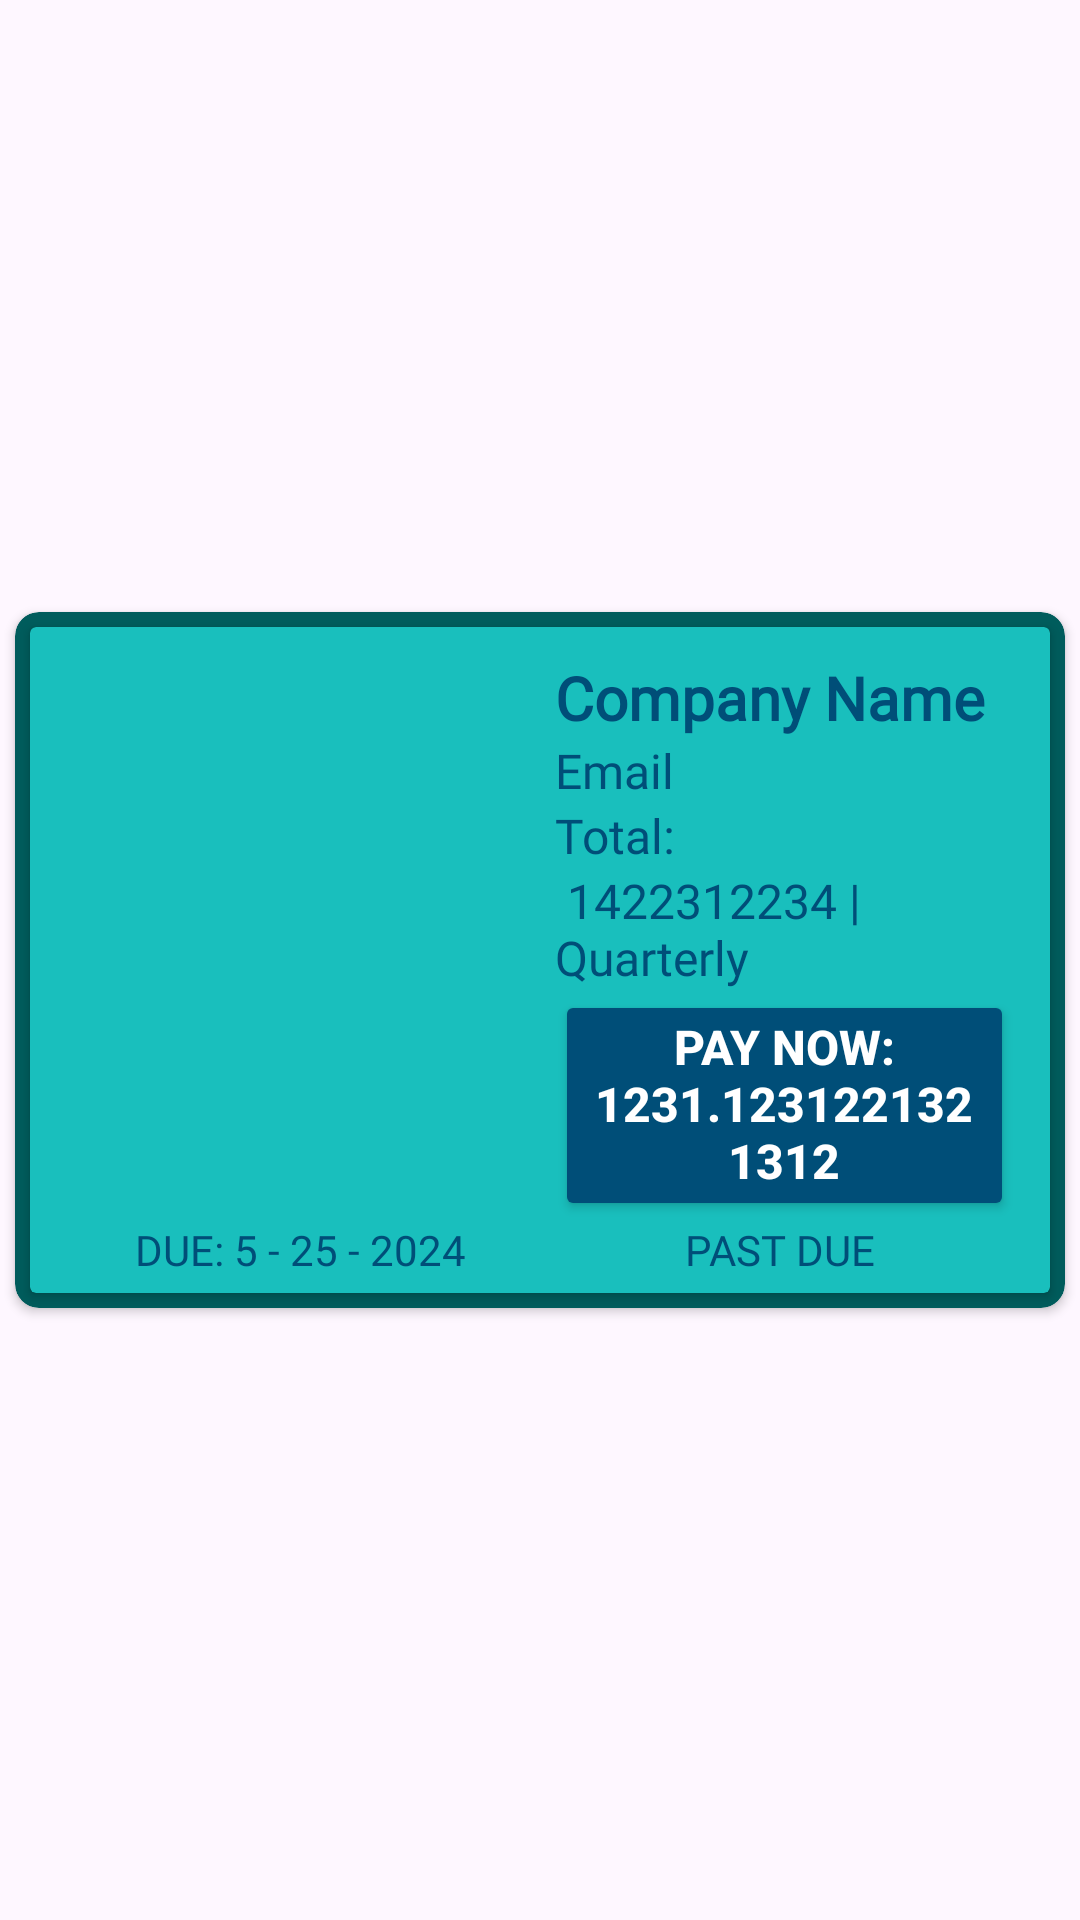

Produce the Android XML layout that renders to this screen, including the resource entries it uses.
<!-- AndroidManifest.xml: application theme Theme.TaskPerformance -->
<!-- res/layout/list_view.xml -->
<?xml version="1.0" encoding="utf-8"?>
<androidx.constraintlayout.widget.ConstraintLayout xmlns:android="http://schemas.android.com/apk/res/android"
    xmlns:app="http://schemas.android.com/apk/res-auto"
    xmlns:tools="http://schemas.android.com/tools"
    android:layout_width="match_parent"
    android:layout_height="wrap_content">

    <androidx.constraintlayout.widget.ConstraintLayout
        android:layout_width="match_parent"
        android:layout_height="wrap_content"
        app:layout_constraintBottom_toBottomOf="parent"
        app:layout_constraintEnd_toEndOf="parent"
        app:layout_constraintStart_toStartOf="parent"
        app:layout_constraintTop_toTopOf="parent">

        <androidx.cardview.widget.CardView
            android:layout_width="0dp"
            android:layout_height="wrap_content"
            android:layout_margin="5dp"
            app:cardBackgroundColor="@color/darkLogin"
            app:cardCornerRadius="8dp"
            app:layout_constraintBottom_toBottomOf="parent"
            app:layout_constraintEnd_toEndOf="parent"
            app:layout_constraintStart_toStartOf="parent"
            app:layout_constraintTop_toTopOf="parent">

            <androidx.cardview.widget.CardView
                android:layout_width="match_parent"
                android:layout_height="match_parent"
                android:layout_margin="5dp"
                app:cardBackgroundColor="@color/lightBackground2">

                <LinearLayout
                    android:layout_width="match_parent"
                    android:layout_height="match_parent"
                    android:orientation="vertical">

                    <LinearLayout
                        android:layout_width="match_parent"
                        android:layout_height="wrap_content"
                        android:background="#009F6060"
                        android:orientation="horizontal"
                        android:paddingLeft="10dp"
                        android:paddingTop="10dp"
                        android:paddingRight="10dp">

                        <ImageView
                            android:id="@+id/profileView"
                            android:layout_width="0dp"
                            android:layout_height="match_parent"
                            android:layout_weight="1"
                            android:scaleType="centerCrop"
                            app:srcCompat="@drawable/user" />

                        <LinearLayout
                            android:layout_width="0dp"
                            android:layout_height="wrap_content"
                            android:layout_weight="1"
                            android:orientation="vertical"
                            android:paddingLeft="5dp">

                            <TextView
                                android:id="@+id/companyTxt"
                                android:layout_width="match_parent"
                                android:layout_height="wrap_content"
                                android:layout_weight="1"
                                android:fontFamily="@font/abel"
                                android:text="Company Name"
                                android:textColor="@color/lightTxt"
                                android:textSize="20sp"
                                android:textStyle="bold" />

                            <TextView
                                android:id="@+id/emailViewTxt"
                                android:layout_width="match_parent"
                                android:layout_height="wrap_content"
                                android:layout_weight="1"
                                android:fontFamily="@font/abel"
                                android:text="Email"
                                android:textColor="@color/lightTxt"
                                android:textSize="16sp" />

                            <TextView
                                android:id="@+id/totalViewTxt"
                                android:layout_width="match_parent"
                                android:layout_height="wrap_content"
                                android:layout_weight="1"
                                android:fontFamily="@font/abel"
                                android:text="Total: "
                                android:textColor="@color/lightTxt"
                                android:textSize="16sp" />

                            <TextView
                                android:id="@+id/remainingFreqViewTxt"
                                android:layout_width="match_parent"
                                android:layout_height="wrap_content"
                                android:layout_weight="1"
                                android:fontFamily="@font/abel"
                                android:text=" 1422312234 | Quarterly"
                                android:textColor="@color/lightTxt"
                                android:textSize="16sp" />

                            <Button
                                android:id="@+id/payNowBtn"
                                android:layout_width="match_parent"
                                android:layout_height="wrap_content"
                                android:layout_marginRight="2dp"
                                android:backgroundTint="@color/lightTxt"
                                android:includeFontPadding="false"
                                android:text="PAY NOW: 1231.1231221321312"
                                android:textColor="#FFFFFF"
                                android:textSize="16sp"
                                android:textStyle="bold"
                                app:cornerRadius="5dp" />

                        </LinearLayout>

                    </LinearLayout>

                    <LinearLayout
                        android:layout_width="match_parent"
                        android:layout_height="wrap_content"
                        android:layout_marginBottom="5dp"
                        android:orientation="horizontal"
                        android:paddingLeft="10dp"
                        android:paddingRight="10dp">

                        <TextView
                            android:id="@+id/lastDueTxt"
                            android:layout_width="0dp"
                            android:layout_height="wrap_content"
                            android:layout_weight="1"
                            android:fontFamily="@font/protest_strike"
                            android:text="Due: 5 - 25 - 2024"
                            android:textAlignment="center"
                            android:textAllCaps="true"
                            android:textColor="@color/lightTxt"
                            android:textSize="14sp" />

                        <TextView
                            android:id="@+id/statusTxt"
                            android:layout_width="0dp"
                            android:layout_height="wrap_content"
                            android:layout_weight="1"
                            android:fontFamily="@font/protest_strike"
                            android:text="past due"
                            android:textAlignment="center"
                            android:textAllCaps="true"
                            android:textColor="@color/lightTxt"
                            android:textSize="14sp" />
                    </LinearLayout>

                </LinearLayout>
            </androidx.cardview.widget.CardView>

        </androidx.cardview.widget.CardView>
    </androidx.constraintlayout.widget.ConstraintLayout>

</androidx.constraintlayout.widget.ConstraintLayout>
<!-- resources referenced by this layout -->
<resources>
  <color name="darkLogin">#005C5C</color>
  <color name="lightBackground2">#19BFBD</color>
  <color name="lightTxt">#004E78</color>
  <style name="Theme.TaskPerformance" parent="Base.Theme.TaskPerformance" />
  <style name="Base.Theme.TaskPerformance" parent="Theme.Material3.DayNight.NoActionBar">
          
          
      </style>
</resources>
